Photos from the image-classification dataset "dataset_split" in the GitHub repository MaishaHaque/fine-grained-flower-image-classification. Its 6 classes are: light pink mums, pink carnation, pink mums, white carnation, white mums, yellow mums.

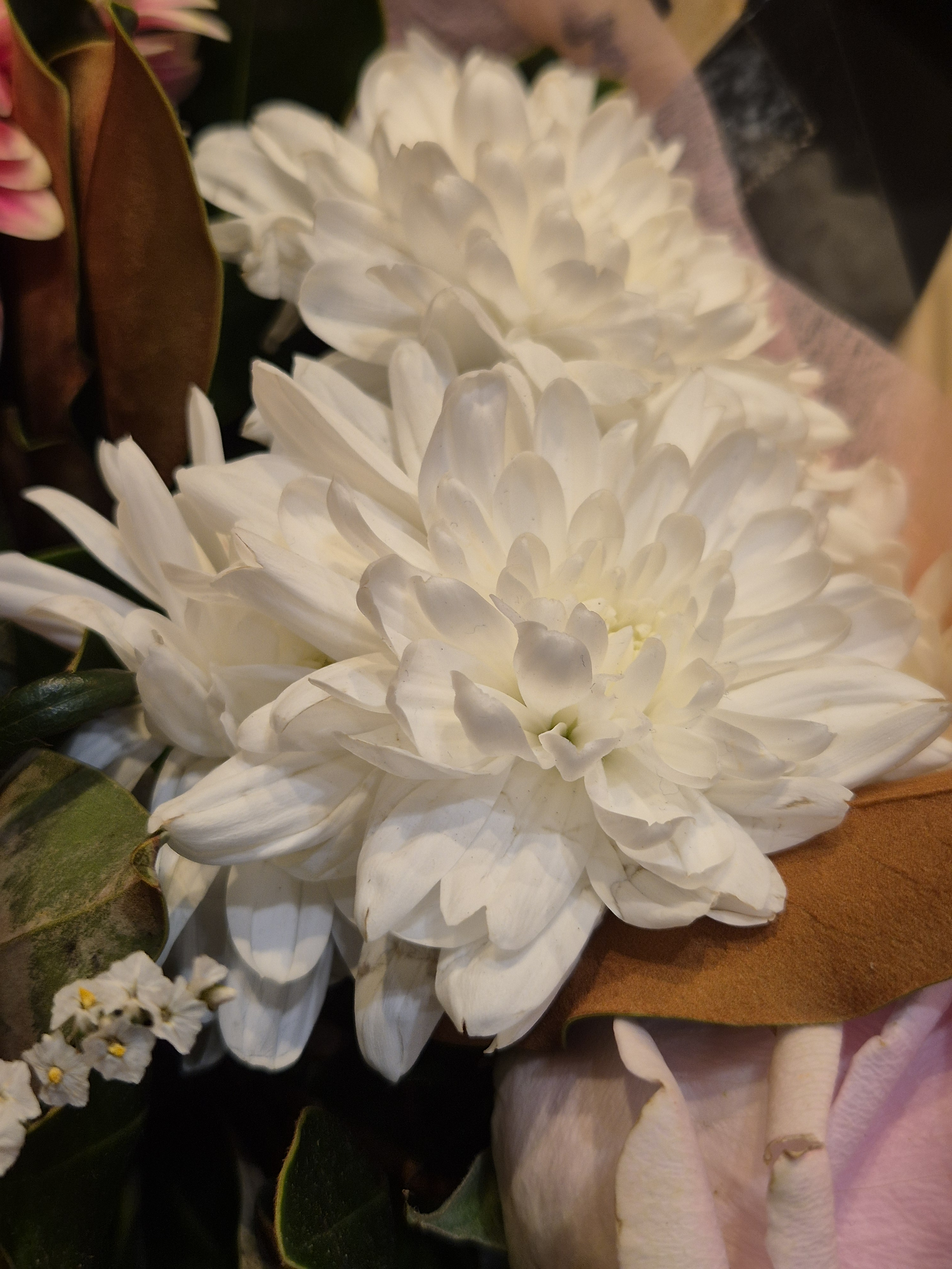
Label: white mums

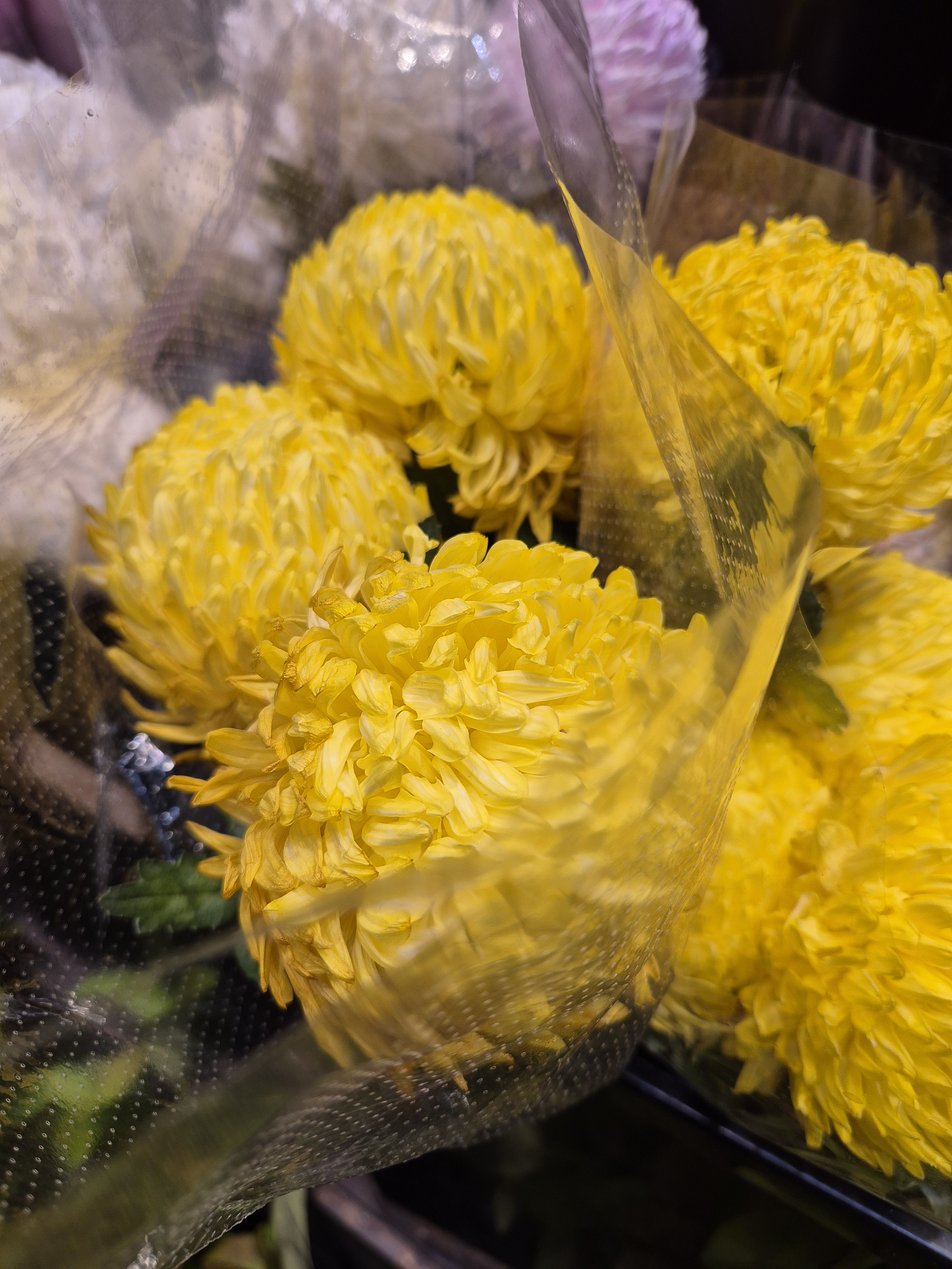
Label: yellow mums

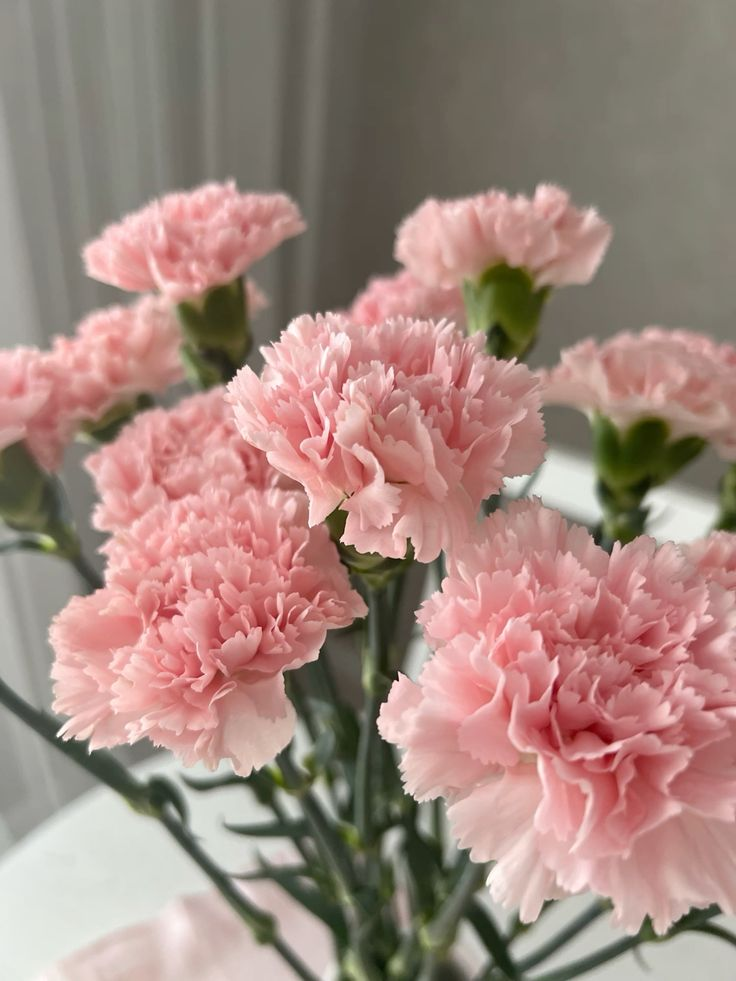
Label: pink carnation

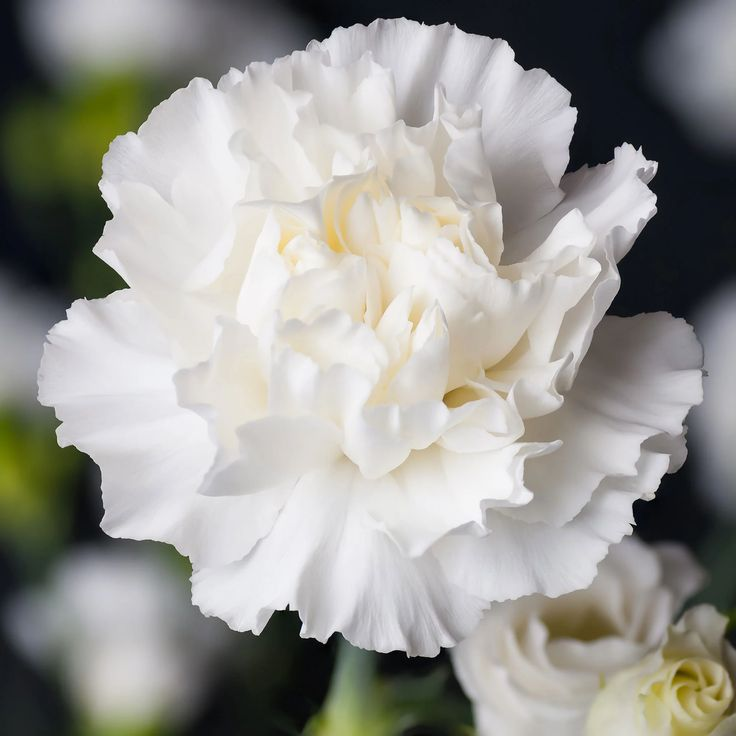
Label: white carnation

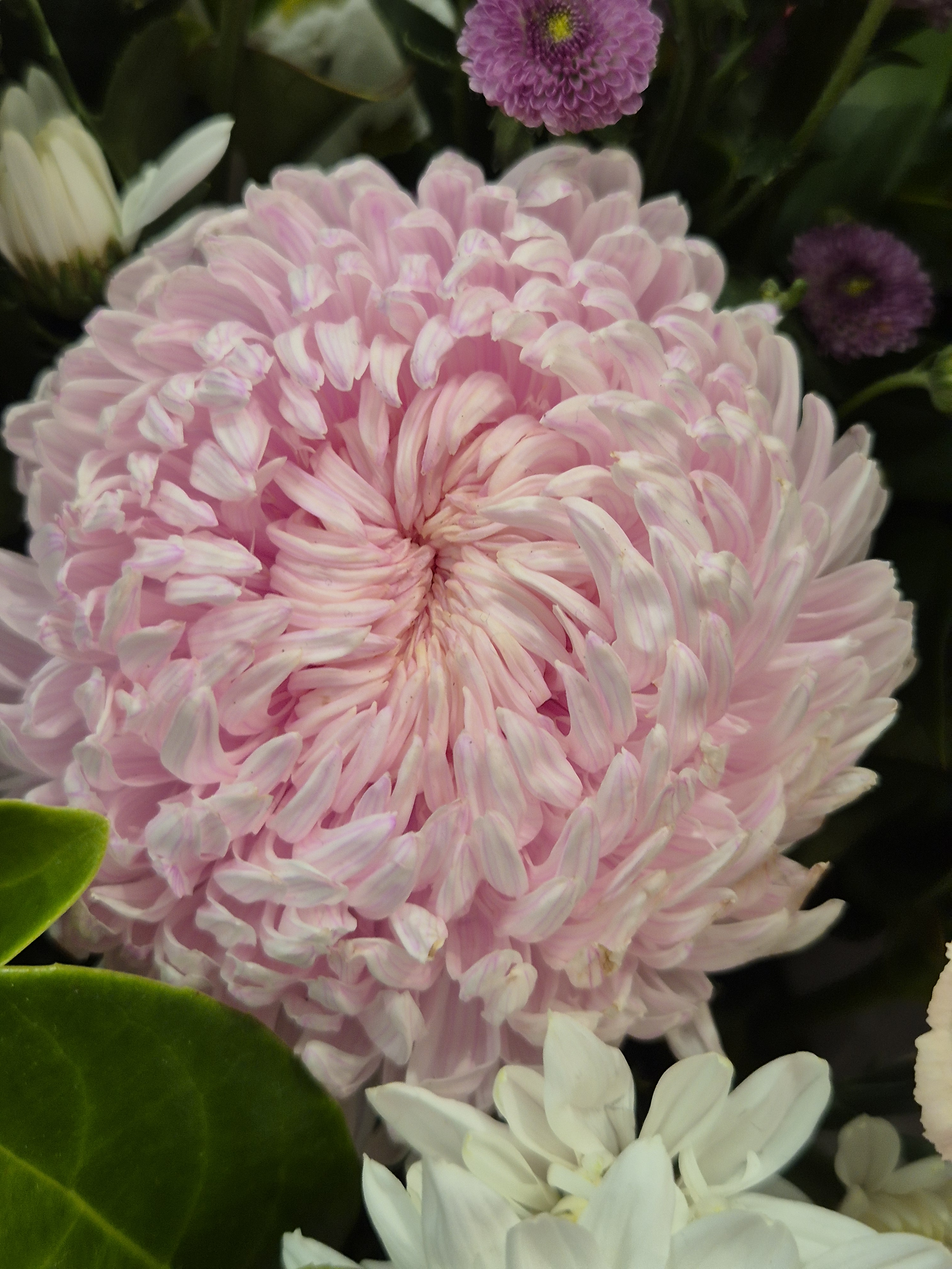
Label: light pink mums

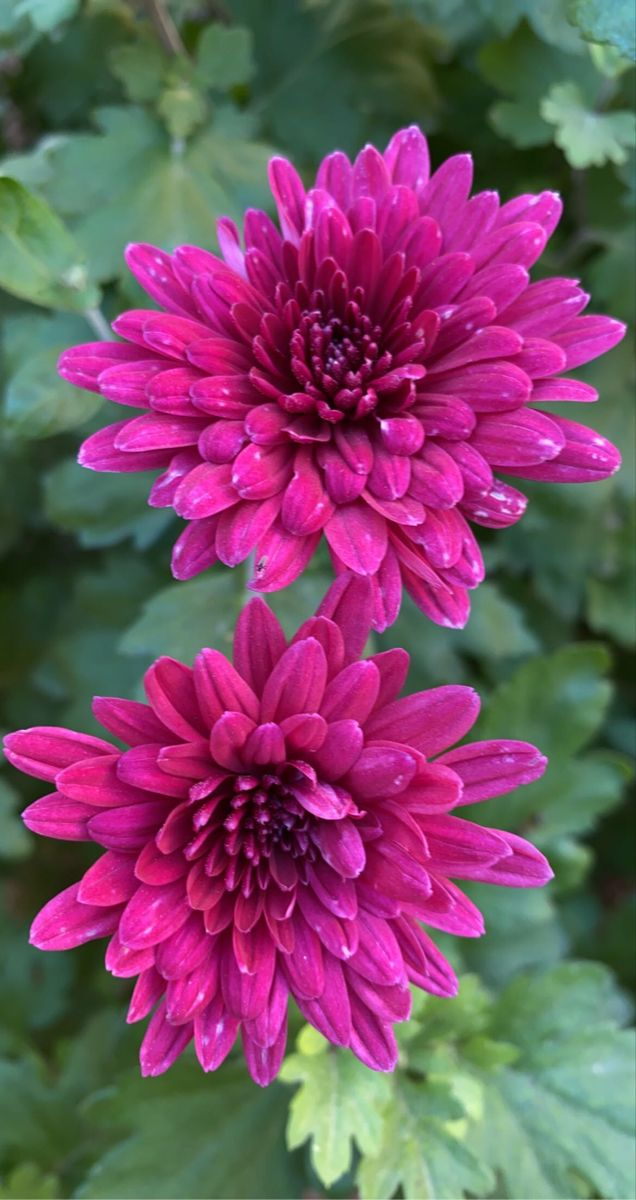
Label: pink mums
